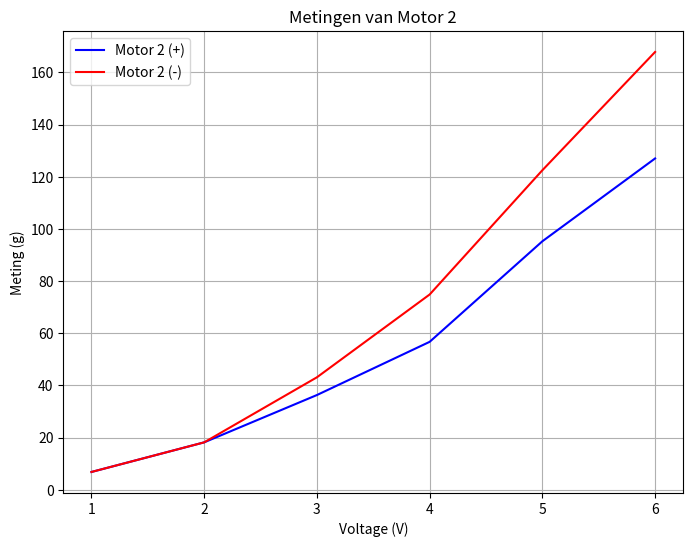

This figure's Python source:
import numpy as np
import matplotlib.pyplot as plt

# Data voor motor 2 in het positieve scenario
voltage_2_pos = np.array([1, 2, 3, 4, 5, 6])
meting_2_pos = np.array([6.80, 18.16, 36.30, 56.7, 95.26, 127.02])

# Data voor motor 2 in het negatieve scenario
voltage_2_neg = np.array([1, 2, 3, 4, 5, 6])
meting_2_neg = np.array([6.8, 18.16, 43.1, 74.85, 122.5, 167.85])

# Maak de plots
plt.figure(figsize=(8, 6))

plt.plot(voltage_2_pos, meting_2_pos, color='blue', label='Motor 2 (+)')
plt.plot(voltage_2_neg, meting_2_neg, color='red', label='Motor 2 (-)')


plt.xlabel('Voltage (V)')
plt.ylabel('Meting (g)')
plt.title('Metingen van Motor 2')
plt.legend()

plt.grid(True)
